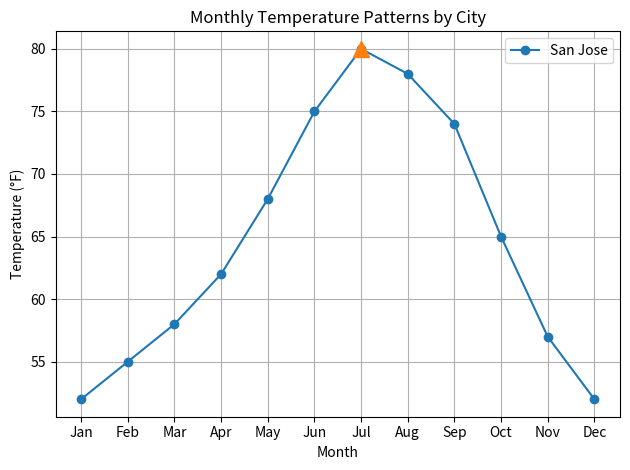
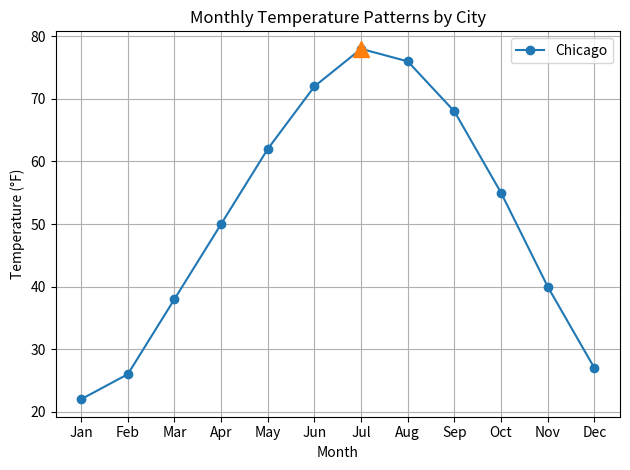
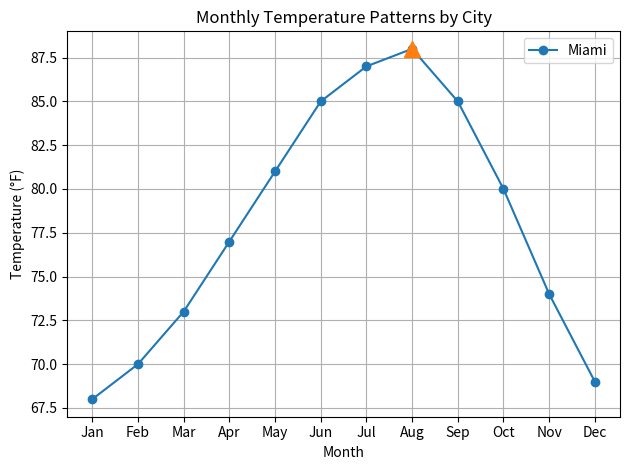

Generate these figures, in order, with matplotlib:
# PROBLEM 2: Temperature Pattern Analysis with Nested Loops
# Course: Intensive Foundation of Computer Science using Python
# Utilize: Nested loops + Conditionals + Dictionaries + Line plot

"""
PROBLEM 2: Generate and plot temperature patterns for multiple cities

SCENARIO:
Create a line plot showing temperature patterns for 3 cities over 12 months.
Use nested loops to generate realistic temperature data and conditionals
to handle seasonal variations.

REQUIREMENTS:
1. Create a dictionary with 3 cities as keys
2. For each city, generate 12 monthly temperature values
3. Use nested loops: outer loop for cities, inner loop for months
4. Use conditionals to create realistic patterns:
   - Winter months (Dec, Jan, Feb): colder temperatures
   - Summer months (Jun, Jul, Aug): warmer temperatures
   - Spring/Fall months: moderate temperatures
5. Plot all three cities on the same graph with different colors
6. Add legend, labels, title, and grid
7. Mark the coldest and warmest month for each city

HINTS:
- Month indices: 0=Jan, 1=Feb, ..., 11=Dec
- Winter months: indices 0, 1, 11 (Dec, Jan, Feb)
- Summer months: indices 5, 6, 7 (Jun, Jul, Aug)
- Use different colors for each city
- Use plt.plot() with marker='o' for points
- Use min() and max() to find coldest/warmest temperatures
- Mark special points with '^' (triangle up) and 'v' (triangle down)

YOUR CODE BELOW:
"""

import matplotlib.pyplot as plt
import numpy as np

def problem2():
    """
    Generate and plot temperature patterns for multiple cities
    """
    
    # YOUR CODE HERE
    # Step 1: Create dictionary for cities and their temperatures
    # Made a dict for 3 cities
cities = {
    'San Jose': [52, 55, 58, 62, 68, 75, 80, 78, 74, 65, 57, 52],
    'Chicago':  [22, 26, 38, 50, 62, 72, 78, 76, 68, 55, 40, 27],
    'Miami':    [68, 70, 73, 77, 81, 85, 87, 88, 85, 80, 74, 69]
}
    
    # Step 2: Define month names
    # This was already provided
months = ['Jan', 'Feb', 'Mar', 'Apr', 'May', 'Jun', 'Jul', 'Aug', 'Sep', 'Oct', 'Nov', 'Dec']

colors = ['blue', 'red', 'green']
city_names = list(cities.keys())

# Create our for loop 
for i in range(len(city_names)):
    city = city_names[i]
    temps = cities[city] 

    # Step 4: Create line plot for all cities using a similar format to the plot we made in class
    plt.plot(months, temps, marker='o', label=city)
        
    # Step 5: Mark min and max temperatures for each city. These are predefined.
    max_temp = max(temps)
    max_index = temps.index(max_temp)
    plt.plot(max_index, max_temp, marker='^', markersize=12)
    
    # Step 6: Add formatting (labels, title, legend, grid). Basically using the same format as our plots from class
    plt.title('Monthly Temperature Patterns by City')
    plt.xlabel('Month')
    plt.ylabel('Temperature (°F)')
    plt.legend()
    plt.grid(True)
    plt.tight_layout()
    plt.show()

# Test the function
if __name__ == "__main__":
    problem2()
    print("Problem 2 complete!")
